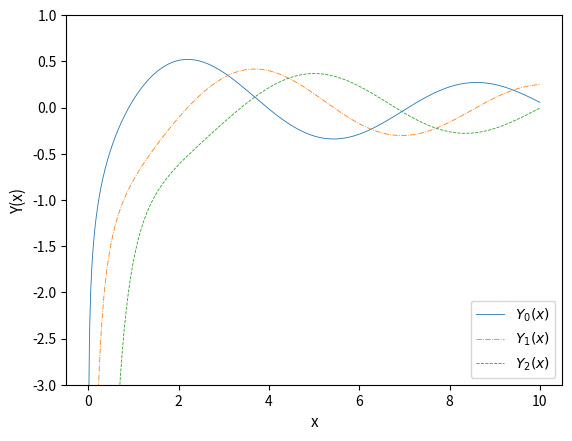
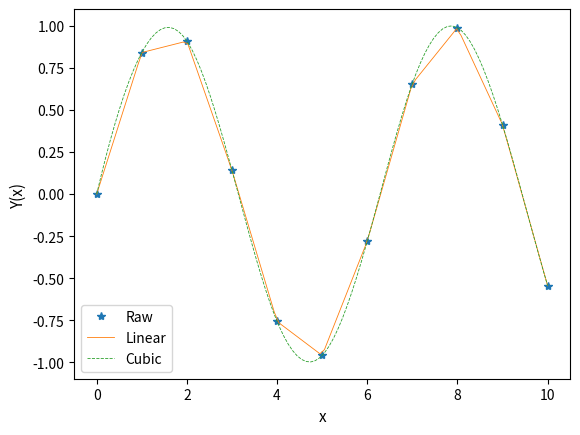

Generate these figures, in order, with matplotlib: (Note: this script raises an exception after producing the figures.)
%matplotlib inline
from __future__ import print_function
import matplotlib.pyplot as plt
import numpy as np

from scipy.special import yn

print(yn(1, 15.))  # 1 is the order

x = np.linspace(0., 10., 1000)
fig, ax = plt.subplots()
ax.plot(x, yn(0, x), '-', linewidth=0.6, label='$Y_0(x)$')   # 0 order
ax.plot(x, yn(1, x), '-.', linewidth=0.6, label='$Y_1(x)$')  # 1st order
ax.plot(x, yn(2, x), '--', linewidth=0.6, label='$Y_2(x)$')  # 2nd order
ax.set_xlabel('x', fontsize=11)
ax.set_ylabel('Y(x)', fontsize=11)
ax.set(ylim=(-3, 1))
ax.legend()

from scipy import interpolate

x_raw = np.arange(11)
y_raw = np.sin(x_raw)

linear = interpolate.interp1d(x_raw, y_raw)  # linear interpolation
cubic = interpolate.interp1d(x_raw, y_raw, kind='cubic')  # cubic interpolation
x = np.linspace(0, 10, 100)

fig, ax = plt.subplots()
ax.plot(x_raw, y_raw, '*', label='Raw')
ax.plot(x, linear(x), '-', linewidth=0.6, label='Linear')
ax.plot(x, cubic(x), '--', linewidth=0.6, label='Cubic')
ax.set_xlabel('x', fontsize=11)
ax.set_ylabel('Y(x)', fontsize=11)
ax.legend()

def f(x, y):
    return x * y / (x**2 + y**2)


# old data
x1 = y1 = np.linspace(-1., 1., 10)  # old coordinates
X1, Y1 = np.meshgrid(x1, y1)
z1 = f(X1, Y1)  # old data

# interpolate to a finer grid
x2 = y2 = np.linspace(-1., 1., 100)  # new coordinates
cubic_2d = interpolate.interp2d(x1, y1, z1, kind='cubic')
z2 = cubic_2d(x2, y2)  # new data
X2, Y2 = np.meshgrid(x2, y2)  # for plot

fig, ax = plt.subplots(nrows=1, ncols=2)
ax[0].pcolormesh(X1, Y1, z1)  # raw data
ax[1].pcolormesh(X2, Y2, z2)  # interpolated data

from scipy import integrate

def f(x):
    return np.sin(x)

I, err = integrate.quad(f, 0, np.pi)
print('Integral value of sin(x) is %s and the abs error is %s.' % (I, err))

def f(u, t):
    return -10. * u

def f_ext(t, U0):
    return U0 * np.exp(-10. * t)

# Exact solution
t_ext = np.linspace(0, 1, 1000)
u_ext = f_ext(t_ext, 1)

# odeint solution
t = np.linspace(0, 1, 50)
u = integrate.odeint(f, 1., t)

# plot
fig, ax = plt.subplots()
ax.plot(t_ext, u_ext, 'k-', label='Exact')
ax.plot(t, u, linestyle='None', marker='*', markersize=3, label='odeint')
ax.set_xlabel('t', fontsize=11)
ax.set_ylabel('u', fontsize=11)
ax.set(xlim=(0, 1))
ax.legend()

from scipy import integrate
import numpy as np
def f(Y, x):
    # Here Y is a vector containing two elements: Y[0] = y1, Y[1] = y2
    y1, y2 = Y[0], Y[1]
    dy1 = y2
    dy2 = -2 * y2 - 5 * y1
    return [dy1, dy2]

def f_ext(x):
    return np.exp(-x) * np.cos(2*x) + 1/2 * np.exp(-x) * np.sin(2*x)

# Exact solution
x_ext = np.linspace(0, 10, 500)
y_ext = f_ext(x_ext)

# odeint solution
x = np.linspace(0, 10, 100)
y = integrate.odeint(f, [1, 0], x)

# plot
fig, ax = plt.subplots()
ax.plot(x_ext, y_ext, 'k-', label='Exact')
ax.plot(x, y[:, 0], linestyle='None', marker='*', markersize=3, label='odeint')
ax.set_xlabel('x', fontsize=11)
ax.set_ylabel('y', fontsize=11)
ax.legend()

from scipy import fftpack

# Number of sample points
N = len(x_ext)

# sample spacing
T = x_ext[1] - x_ext[0]

# calculate FFT of y_ext
fy = fftpack.fft(y_ext)

# fftfreq calculates the frequencies for the components in fy and returns the FFT sample frequency points
omega = fftpack.fftfreq(N, T)

# plot
fig, ax = plt.subplots(figsize=(12, 3))
ax.plot(omega[np.where(omega > 0)], np.abs(fy[np.where(omega > 0)]))
ax.set_xlabel('Frequency (Hz)', fontsize=11)
ax.set_xlim(0, 2)

def f(x):
    return np.cos(3 * np.pi * x) / x
    
x = np.linspace(0.1, 1.2, 100)

fig, ax = plt.subplots()
ax.plot(x, f(x), 'k-', linewidth=0.6)
ax.set_xlabel('x', fontsize=11)
ax.set_ylabel('f(x)', fontsize=11)
ax.set(ylim=(-4, 6))

from scipy import optimize

# minimum between 0.1 < x < 1.2
res = optimize.minimize_scalar(f, bounds=(0.1, 1.2), method='bounded')
print('The minimum of f(x) with x between 0.1 and 1.2 is %s at x = %s.' % (res.fun, res.x))

# minimum between 0.7 < x < 1.1
res = optimize.minimize_scalar(f, bounds=(0.7, 1.1), method='bounded')
print('The minimum of f(x) with x between 0.7 and 1.1 is %s at x = %s.' % (res.fun, res.x))

def f(x):
    return x**3 - 2
    
x = np.linspace(-2, 2, 50)

fig, ax = plt.subplots()
ax.plot(x, f(x), 'k-', linewidth=0.6)
ax.set_xlabel('x', fontsize=11)
ax.set_ylabel('f(x)', fontsize=11)
plt.show()

root = optimize.newton(f, -1.5)
print('Root is at x = %s' % root)


from scipy import linalg

# solve Ax = b
A = np.array([[3, 2, 0], [1, -1, 0], [0, 5, 1]])  # 3 x 3 matrix
b = np.array([1., 2., 1.])  # vector
x = linalg.solve(A, b)
x

# solve AX = B
A = B = np.array([[3, 2, 0], [1, -1, 0], [0, 5, 1]])  # 3 x 3 matrix
X = linalg.solve(A, B)
X

val, vec = linalg.eig(A)

# eigenvalues
val

# eigenvectors
vec

# determinant
linalg.det(A)

# inverse
linalg.inv(A)

# norms
linalg.norm(A)

from scipy import stats

# X is a Python object representing a normal distribution 
X = stats.norm(loc=0., scale=2.5)  # loc specifies the mean and scale is the std  

# Let's see what methods are available within X
dir(X)

X.rvs(size=20)

# calculate mean and std
X.mean(), X.std()

# calculate the probability distribution function (PDF) at a number of points
x = np.linspace(-8, 8, 100)
pdf = X.pdf(x)

fig, ax = plt.subplots()
ax.plot(x, pdf, 'k-', linewidth=0.6)
plt.show()

# calculate the cumulative distribution function (CDF)
x = np.linspace(-8, 8, 100)
cdf = X.cdf(x)

fig, ax = plt.subplots()
ax.plot(x, cdf, 'k-', linewidth=0.6)
plt.show()

# Y is a Python object representing a Poisson distribution 
Y = stats.poisson(4.)

# calculate the probability mass function (PMF) at a number of points
x = np.arange(15)
pmf = Y.pmf(x)

fig, ax = plt.subplots()
ax.plot(x, pmf, '*-', linewidth=0.6)
plt.show()

X1 = stats.norm(0, 1)
X2 = stats.norm(1, 1)

stats.ttest_ind(X1.rvs(size=1000), X2.rvs(size=1000)) 